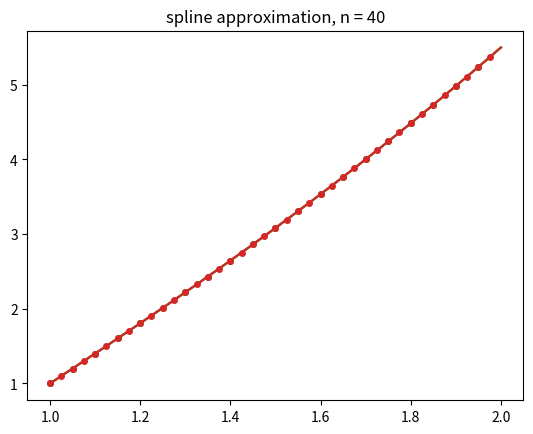

Python code for this plot:
import math
import numpy as np
import matplotlib.pyplot as plt
from scipy.interpolate import CubicSpline

n = (10, 20, 40)
A = 1
B = 2
RANK = 3
NUMBER_OF_NODES = RANK + 1


def f(x):
    return -1/x + x + x*x


def chebyshev_nodes(a, b, n):
    return np.array(
        ([(a + b) / 2.0 + (b - a) / 2.0 * math.cos((2 * i + 1) / (2.0 * n + 2.0) * math.pi)
         for i in range(n)]), dtype='float')


if __name__ == '__main__':
    x = np.linspace(A, B, 10000)
    plt.plot(x, f(x))
    plt.title('f(x)')
    plt.show()

    for n_i in n:
        beg = A
        step = (B - A) / n_i
        end = beg

        x = []
        y = []
        for i in range(n_i):
            beg = end
            end += step

            nodes = chebyshev_nodes(beg, end, NUMBER_OF_NODES)
            nodes.sort()
            polynom = CubicSpline(nodes, f(nodes))

            x_i = np.linspace(beg, end, 100)
            x.extend(x_i)
            y.extend(polynom(x_i))

        plt.title('spline approximation, n = {}'.format(n_i))
        plt.plot(x, y, 'o', ls='-', ms=4, markevery=100, label='polynom')
        plt.show()
